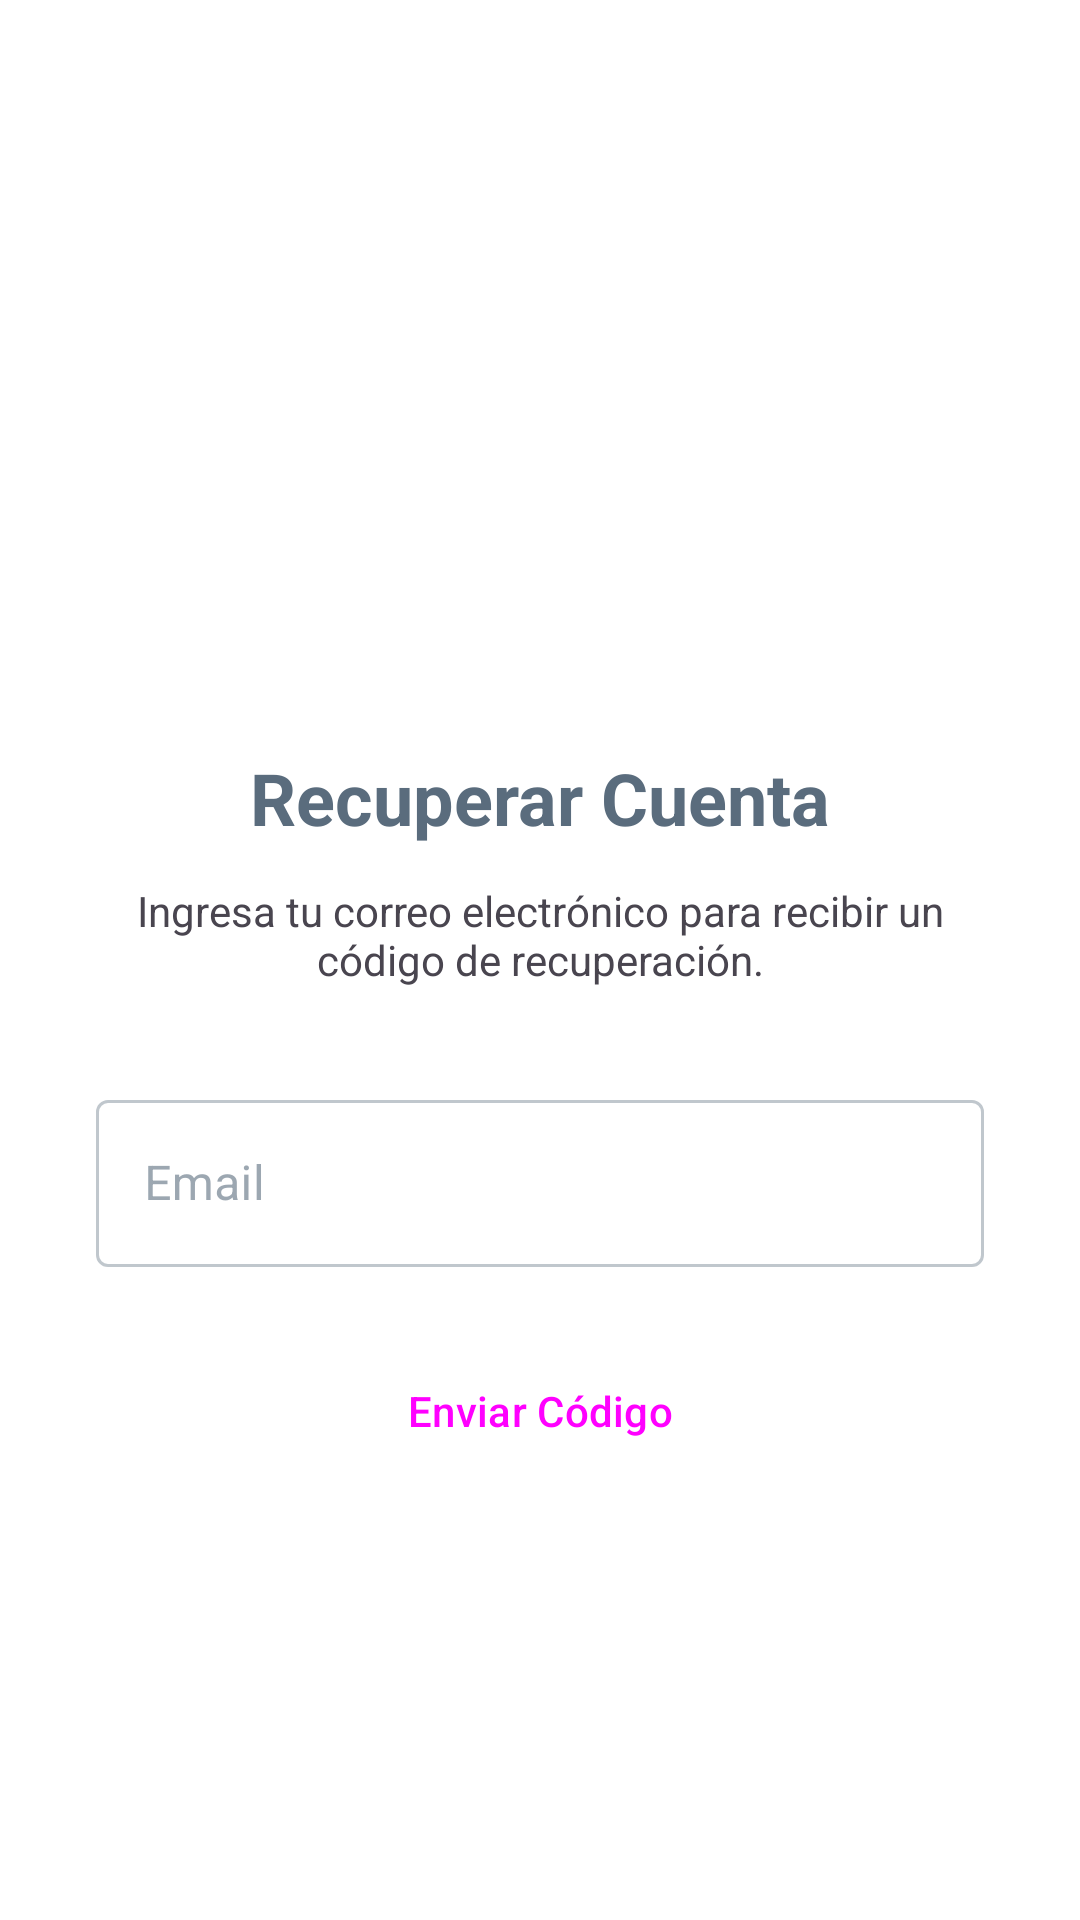

The Android layout XML behind this screen, and the referenced resources:
<!-- AndroidManifest.xml: application theme Theme.Aurora -->
<!-- res/layout/activity_forgot_password.xml -->
<?xml version="1.0" encoding="utf-8"?>
<LinearLayout xmlns:android="http://schemas.android.com/apk/res/android"
    android:layout_width="match_parent"
    android:layout_height="match_parent"
    xmlns:app="http://schemas.android.com/apk/res-auto"
    android:orientation="vertical"
    android:padding="32dp"
    android:background="?attr/colorSurface"
    android:gravity="center_vertical">

    <ImageView
        android:layout_width="80dp"
        android:layout_height="80dp"
        android:src="@drawable/ic_lock"
        app:tint="?attr/colorPrimary"
        android:layout_gravity="center"
        android:layout_marginBottom="24dp"/>

    <TextView
        android:id="@+id/text_title"
        android:layout_width="wrap_content"
        android:layout_height="wrap_content"
        android:text="Recuperar Cuenta"
        android:textSize="24sp"
        android:textStyle="bold"
        android:textColor="?attr/colorOnSurface"
        android:layout_gravity="center"/>

    <TextView
        android:id="@+id/text_instruction"
        android:layout_width="wrap_content"
        android:layout_height="wrap_content"
        android:text="Ingresa tu correo electrónico para recibir un código de recuperación."
        android:textAlignment="center"
        android:layout_marginTop="12dp"
        android:layout_marginBottom="32dp"/>

    
    <com.google.android.material.textfield.TextInputLayout
        android:id="@+id/layout_email"
        android:layout_width="match_parent"
        android:layout_height="wrap_content"
        style="@style/Widget.MaterialComponents.TextInputLayout.OutlinedBox"
        android:hint="Email">
        <com.google.android.material.textfield.TextInputEditText
            android:id="@+id/input_email"
            android:layout_width="match_parent"
            android:layout_height="wrap_content"
            android:inputType="textEmailAddress"/>
    </com.google.android.material.textfield.TextInputLayout>

    
    <com.google.android.material.textfield.TextInputLayout
        android:id="@+id/layout_code"
        android:layout_width="match_parent"
        android:layout_height="wrap_content"
        style="@style/Widget.MaterialComponents.TextInputLayout.OutlinedBox"
        android:hint="Código de 6 dígitos"
        android:visibility="gone">
        <com.google.android.material.textfield.TextInputEditText
            android:id="@+id/input_code"
            android:layout_width="match_parent"
            android:layout_height="wrap_content"
            android:inputType="number"
            android:maxLength="6"
            android:letterSpacing="0.2"/>
    </com.google.android.material.textfield.TextInputLayout>

    <Button
        android:id="@+id/btn_action"
        android:layout_width="match_parent"
        android:layout_height="wrap_content"
        android:text="Enviar Código"
        android:layout_marginTop="24dp"
        style="@style/Widget.Material3.Button"/>

</LinearLayout>
<!-- resources referenced by this layout -->
<resources>
  <style name="Theme.Aurora" parent="Base.Theme.Aurora" />
  <style name="Base.Theme.Aurora" parent="Theme.Material3.DayNight.NoActionBar">
          
          
  
          <item name="colorPrimary">@color/turquesa</item>
          <item name="colorSecondary">@color/magenta</item>
          <item name="colorPrimaryVariant">@color/turquesa_transparente</item>
          <item name="colorSecondaryVariant">@color/magenta_transparente</item>
  
  
  
  
          
          <item name="android:colorBackground">@color/background_light</item> 
          <item name="colorSurface">@color/surface_light</item> 
          <item name="colorTertiary">@color/background_tertiary_light</item>
  
          
          <item name="colorOnBackground">@color/text_primary_light</item> 
          <item name="colorOnSurface">@color/text_secondary_light</item> 
          <item name="colorOnTertiary">@color/text_tertiary_light</item>
  
      </style>
  <color name="turquesa">#01D9F6</color>
  <color name="magenta">#CA01F6</color>
  <color name="turquesa_transparente">#8000BCD4</color>
  <color name="magenta_transparente">#80CA01F6</color>
  <color name="background_light">#F8FAFB</color>
  <color name="surface_light">#FFFFFF</color>
  <color name="background_tertiary_light">#EDF4F7</color>
  <color name="text_primary_light">#1A2B3C</color>
  <color name="text_secondary_light">#5A6C7D</color>
  <color name="text_tertiary_light">#8A9BA8</color>
</resources>
